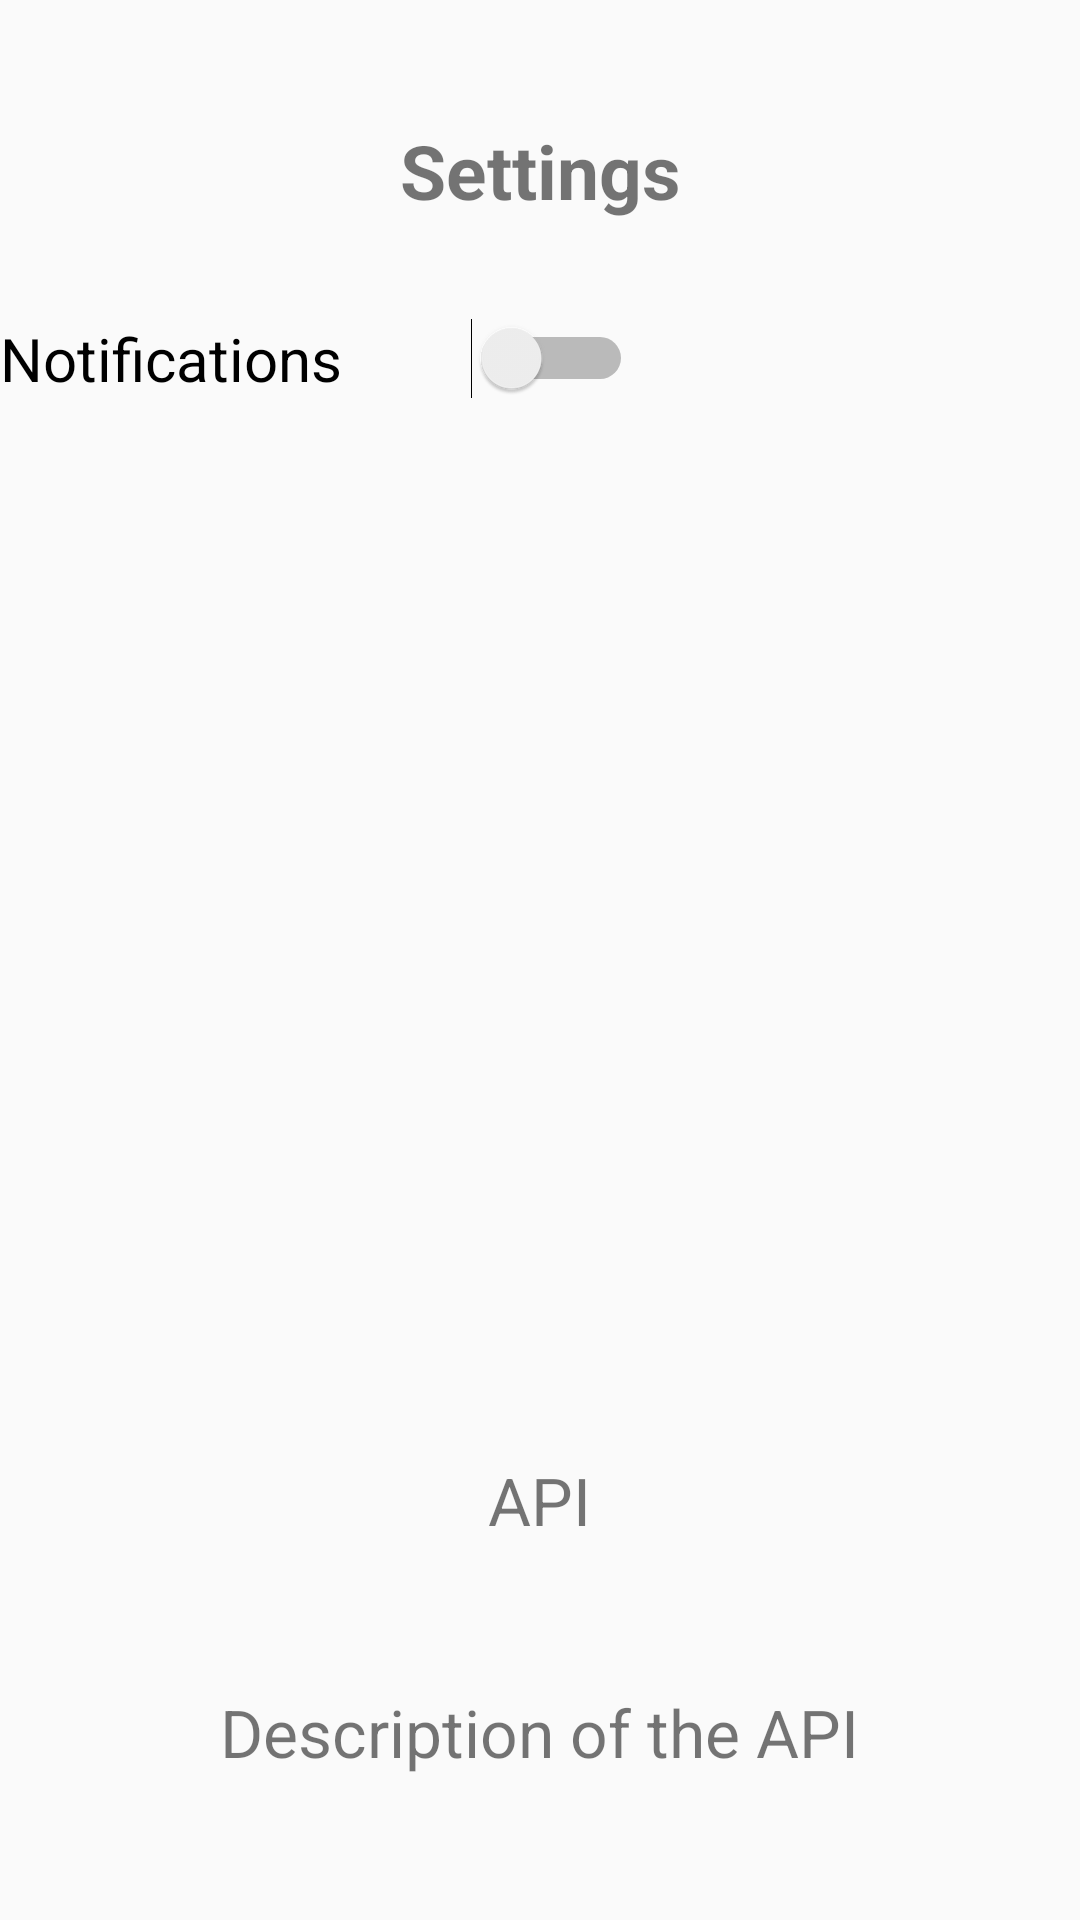

Produce the Android XML layout that renders to this screen, including the resource entries it uses.
<!-- AndroidManifest.xml: application theme AppTheme -->
<!-- res/layout/settings.xml -->
<?xml version="1.0" encoding="utf-8"?>
<RelativeLayout xmlns:android="http://schemas.android.com/apk/res/android"
    android:layout_width="match_parent" android:layout_height="match_parent">

        <TextView
            android:id="@+id/settings_title"
            android:layout_width="match_parent"
            android:layout_height="50dp"
            android:layout_marginTop="40dp"
            android:text="@string/settings_title"
            android:textAlignment="center"
            android:textSize="25sp"
            android:textStyle="bold">
        </TextView>


    <Switch
        android:id="@+id/switch1"
        android:layout_width="211dp"
        android:layout_height="wrap_content"
        android:layout_below="@id/settings_title"
        android:layout_marginTop="16dp"
        android:layout_marginBottom="16dp"
        android:text="@string/notifications"
        android:textSize="20dp" />

    <TextView
        android:id="@+id/api_desc"
        android:layout_width="wrap_content"
        android:layout_height="wrap_content"
        android:layout_alignParentBottom="true"
        android:layout_centerHorizontal="true"
        android:textSize="22dp"
        android:text="@string/api_desc"
        android:layout_margin="48dp"/>

    <TextView
        android:id="@+id/api_title"
        android:layout_width="wrap_content"
        android:layout_height="wrap_content"
        android:layout_centerHorizontal="true"
        android:layout_above="@+id/api_desc"
        android:textSize="22dp"
        android:text="@string/api_title" />


</RelativeLayout>
<!-- resources referenced by this layout -->
<resources>
  <string name="api_desc">Description of the API</string>
  <string name="api_title">API</string>
  <string name="notifications">Notifications</string>
  <string name="settings_title">Settings</string>
  <style name="AppTheme" parent="Theme.AppCompat.Light.DarkActionBar">
          
          <item name="colorPrimary">@color/colorPrimary</item>
          <item name="colorPrimaryDark">@color/colorPrimaryDark</item>
          <item name="colorAccent">@color/colorAccent</item>
      </style>
  <color name="colorPrimary">#B534F8</color>
  <color name="colorPrimaryDark">#8501C4</color>
  <color name="colorAccent">#D81B60</color>
</resources>
